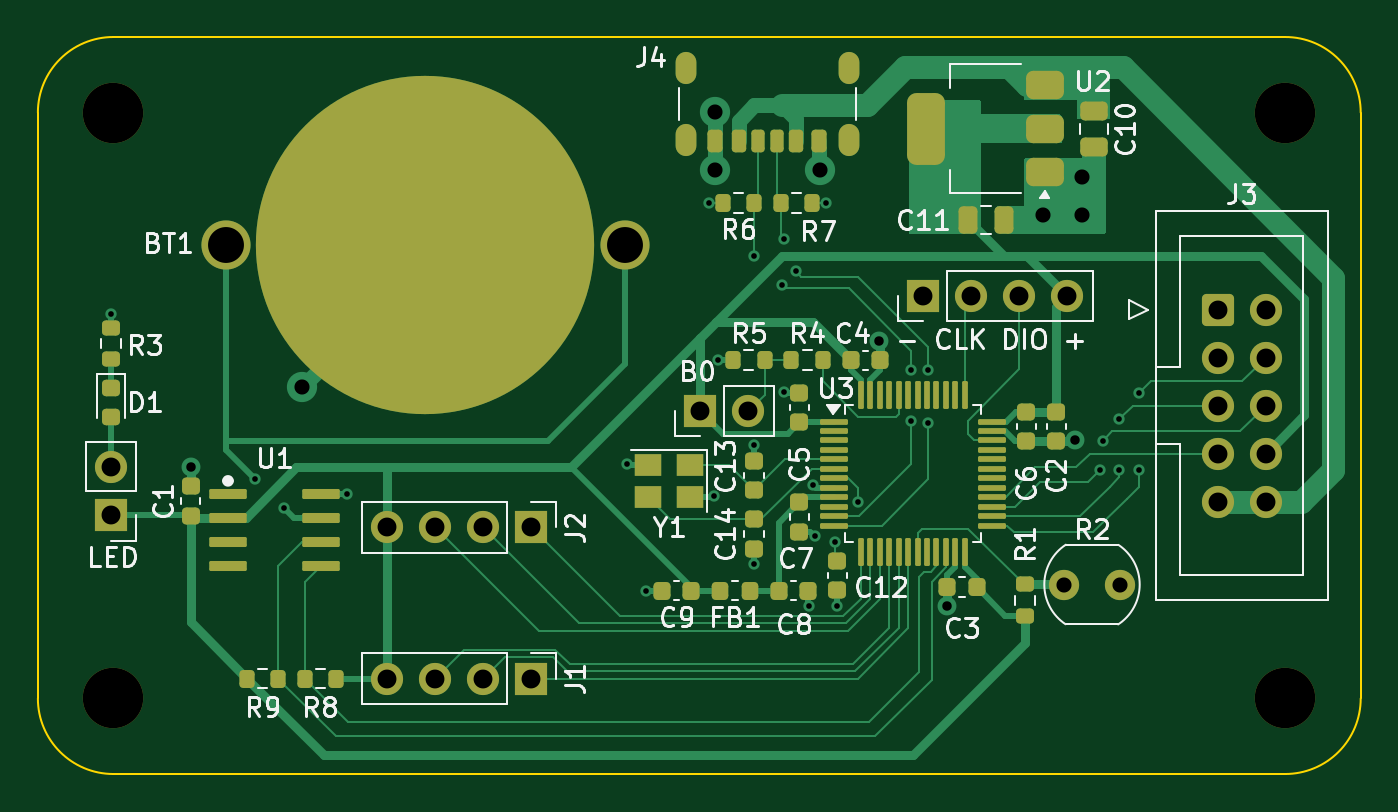
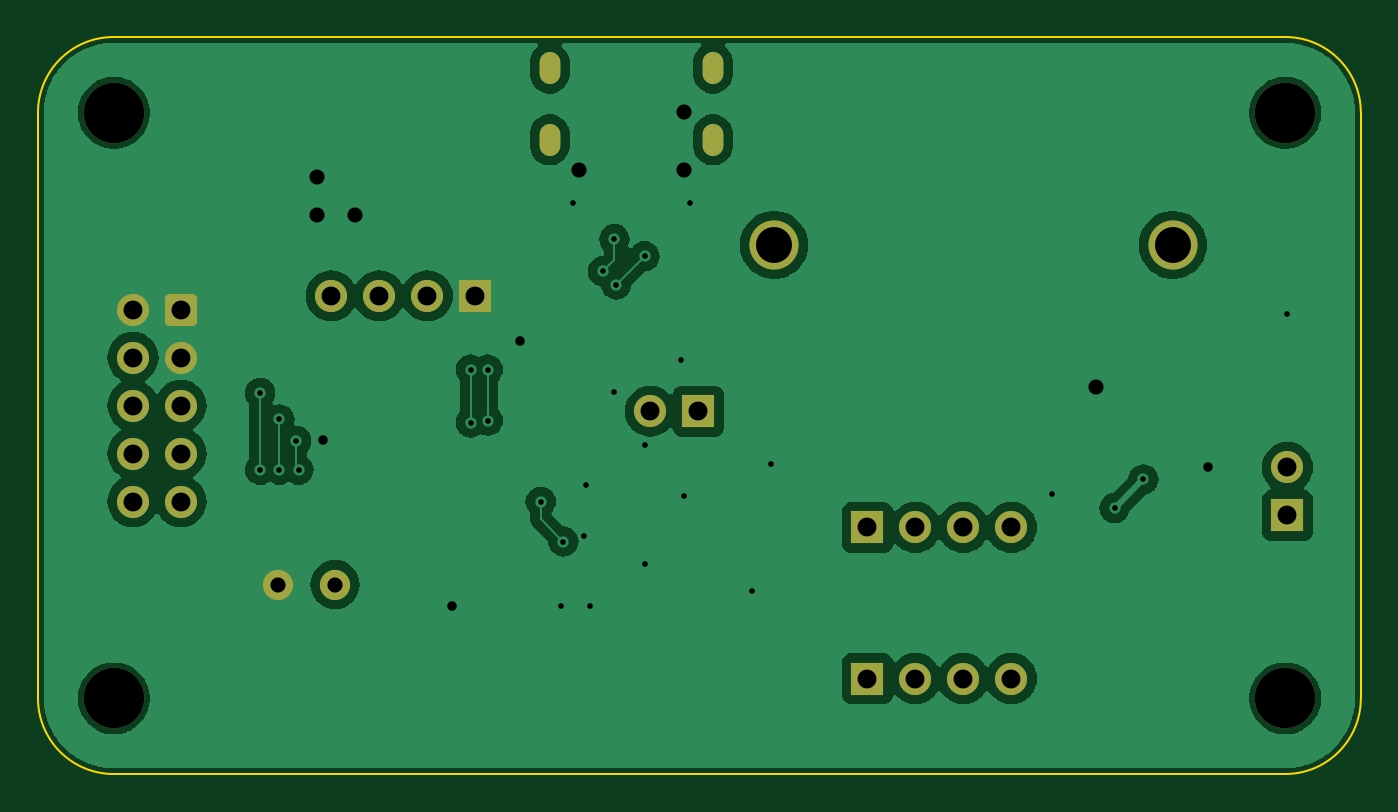
Circuit board: 11 layer files. Board 70.0 x 39.0 mm.
- bottom_copper: microcontroller-B_Cu.gbr (66903 bytes)
- bottom_mask: microcontroller-B_Mask.gbr (2540 bytes)
- paste: microcontroller-B_Paste.gbr (459 bytes)
- bottom_silk: microcontroller-B_Silkscreen.gbr (460 bytes)
- outline: microcontroller-Edge_Cuts.gbr (999 bytes)
- top_copper: microcontroller-F_Cu.gbr (32304 bytes)
- top_mask: microcontroller-F_Mask.gbr (8545 bytes)
- paste: microcontroller-F_Paste.gbr (7172 bytes)
- top_silk: microcontroller-F_Silkscreen.gbr (53306 bytes)
- drill: microcontroller-NPTH.drl (387 bytes)
- drill: microcontroller-PTH.drl (1962 bytes)

=== bottom_copper: microcontroller-B_Cu.gbr (66903 bytes, source omitted) ===
=== bottom_mask: microcontroller-B_Mask.gbr (2540 bytes, source withheld) ===
=== paste: microcontroller-B_Paste.gbr ===
%TF.GenerationSoftware,KiCad,Pcbnew,8.0.3*%
%TF.CreationDate,2024-06-06T01:48:16+12:00*%
%TF.ProjectId,microcontroller,6d696372-6f63-46f6-9e74-726f6c6c6572,0.1.1*%
%TF.SameCoordinates,Original*%
%TF.FileFunction,Paste,Bot*%
%TF.FilePolarity,Positive*%
%FSLAX46Y46*%
G04 Gerber Fmt 4.6, Leading zero omitted, Abs format (unit mm)*
G04 Created by KiCad (PCBNEW 8.0.3) date 2024-06-06 01:48:16*
%MOMM*%
%LPD*%
G01*
G04 APERTURE LIST*
G04 APERTURE END LIST*
M02*

=== bottom_silk: microcontroller-B_Silkscreen.gbr ===
%TF.GenerationSoftware,KiCad,Pcbnew,8.0.3*%
%TF.CreationDate,2024-06-06T01:48:16+12:00*%
%TF.ProjectId,microcontroller,6d696372-6f63-46f6-9e74-726f6c6c6572,0.1.1*%
%TF.SameCoordinates,Original*%
%TF.FileFunction,Legend,Bot*%
%TF.FilePolarity,Positive*%
%FSLAX46Y46*%
G04 Gerber Fmt 4.6, Leading zero omitted, Abs format (unit mm)*
G04 Created by KiCad (PCBNEW 8.0.3) date 2024-06-06 01:48:16*
%MOMM*%
%LPD*%
G01*
G04 APERTURE LIST*
G04 APERTURE END LIST*
M02*

=== outline: microcontroller-Edge_Cuts.gbr ===
%TF.GenerationSoftware,KiCad,Pcbnew,8.0.3*%
%TF.CreationDate,2024-06-06T01:48:17+12:00*%
%TF.ProjectId,microcontroller,6d696372-6f63-46f6-9e74-726f6c6c6572,0.1.1*%
%TF.SameCoordinates,Original*%
%TF.FileFunction,Profile,NP*%
%FSLAX46Y46*%
G04 Gerber Fmt 4.6, Leading zero omitted, Abs format (unit mm)*
G04 Created by KiCad (PCBNEW 8.0.3) date 2024-06-06 01:48:17*
%MOMM*%
%LPD*%
G01*
G04 APERTURE LIST*
%TA.AperFunction,Profile*%
%ADD10C,0.100000*%
%TD*%
G04 APERTURE END LIST*
D10*
X120000000Y-66000000D02*
X182000000Y-66000000D01*
X186000000Y-70000000D02*
X186000000Y-101000000D01*
X182000000Y-105000000D02*
X120000000Y-105000000D01*
X120000000Y-105000000D02*
G75*
G02*
X116000000Y-101000000I0J4000000D01*
G01*
X116000000Y-101000000D02*
X116000000Y-70000000D01*
X186000000Y-101000000D02*
G75*
G02*
X182000000Y-105000000I-4000000J0D01*
G01*
X116000000Y-70000000D02*
G75*
G02*
X120000000Y-66000000I4000000J0D01*
G01*
X182000000Y-66000000D02*
G75*
G02*
X186000000Y-70000000I0J-4000000D01*
G01*
M02*

=== top_copper: microcontroller-F_Cu.gbr (32304 bytes, source omitted) ===
=== top_mask: microcontroller-F_Mask.gbr (8545 bytes, source omitted) ===
=== paste: microcontroller-F_Paste.gbr (7172 bytes, source omitted) ===
=== top_silk: microcontroller-F_Silkscreen.gbr (53306 bytes, source omitted) ===
=== drill: microcontroller-NPTH.drl ===
M48
; DRILL file {KiCad 8.0.3} date 2024-06-06T01:48:15+1200
; FORMAT={-:-/ absolute / metric / decimal}
; #@! TF.CreationDate,2024-06-06T01:48:15+12:00
; #@! TF.GenerationSoftware,Kicad,Pcbnew,8.0.3
; #@! TF.FileFunction,NonPlated,1,2,NPTH
FMAT,2
METRIC
; #@! TA.AperFunction,NonPlated,NPTH,ComponentDrill
T1C3.200
%
G90
G05
T1
X120.0Y-70.0
X120.0Y-101.0
X182.0Y-70.0
X182.0Y-101.0
M30

=== drill: microcontroller-PTH.drl ===
M48
; DRILL file {KiCad 8.0.3} date 2024-06-06T01:48:15+1200
; FORMAT={-:-/ absolute / metric / decimal}
; #@! TF.CreationDate,2024-06-06T01:48:15+12:00
; #@! TF.GenerationSoftware,Kicad,Pcbnew,8.0.3
; #@! TF.FileFunction,Plated,1,2,PTH
FMAT,2
METRIC
; #@! TA.AperFunction,Plated,PTH,ViaDrill
T1C0.300
; #@! TA.AperFunction,Plated,PTH,ViaDrill
T2C0.500
; #@! TA.AperFunction,Plated,PTH,ComponentDrill
T3C0.600
; #@! TA.AperFunction,Plated,PTH,ViaDrill
T4C0.800
; #@! TA.AperFunction,Plated,PTH,ComponentDrill
T5C0.800
; #@! TA.AperFunction,Plated,PTH,ComponentDrill
T6C1.000
; #@! TA.AperFunction,Plated,PTH,ComponentDrill
T7C1.900
%
G90
G05
T1
X119.888Y-80.645
X127.508Y-89.408
X129.032Y-90.932
X132.334Y-90.17
X147.2Y-88.6
X148.2Y-95.3
X151.5Y-74.8
X151.8Y-90.3
X152.0Y-83.1
X153.9Y-77.6
X153.9Y-87.6
X153.9Y-93.9
X155.4Y-79.1
X155.5Y-76.7
X155.5Y-84.8
X156.1Y-78.4
X156.8Y-96.1
X157.0Y-89.7
X157.1Y-92.4
X157.7Y-74.8
X158.2Y-92.7
X158.3Y-96.1
X159.4Y-90.6
X162.2Y-83.6
X162.2Y-86.3
X163.1Y-83.6
X163.1Y-86.4
X172.212Y-88.9
X172.339Y-87.376
X173.228Y-86.233
X173.228Y-88.9
X174.244Y-84.836
X174.244Y-88.9
T2
X124.079Y-88.773
X160.5Y-82.1
X164.1Y-96.1
X170.9Y-87.3
T4
X130.0Y-84.5
X151.806Y-69.964
X151.806Y-73.012
X157.394Y-73.012
X169.202Y-75.434
X171.234Y-73.402
X171.234Y-75.434
T5
X170.28Y-94.975
X173.28Y-94.975
T6
X119.888Y-88.778
X119.888Y-91.318
X134.493Y-91.949
X134.493Y-99.949
X137.033Y-91.949
X137.033Y-99.949
X139.573Y-91.949
X139.573Y-99.949
X142.113Y-91.949
X142.113Y-99.949
X151.06Y-85.8
X153.6Y-85.8
X162.86Y-79.7
X165.4Y-79.7
X167.94Y-79.7
X170.48Y-79.7
X178.435Y-80.42
X178.435Y-82.96
X178.435Y-85.5
X178.435Y-88.04
X178.435Y-90.58
X180.975Y-80.42
X180.975Y-82.96
X180.975Y-85.5
X180.975Y-88.04
X180.975Y-90.58
T7
X125.95Y-77.0
X147.05Y-77.0
T3
G00X150.28Y-67.94
M15
G01X150.28Y-67.34
M16
G05
G00X150.28Y-71.74
M15
G01X150.28Y-71.14
M16
G05
G00X158.92Y-67.94
M15
G01X158.92Y-67.34
M16
G05
G00X158.92Y-71.74
M15
G01X158.92Y-71.14
M16
G05
M30

